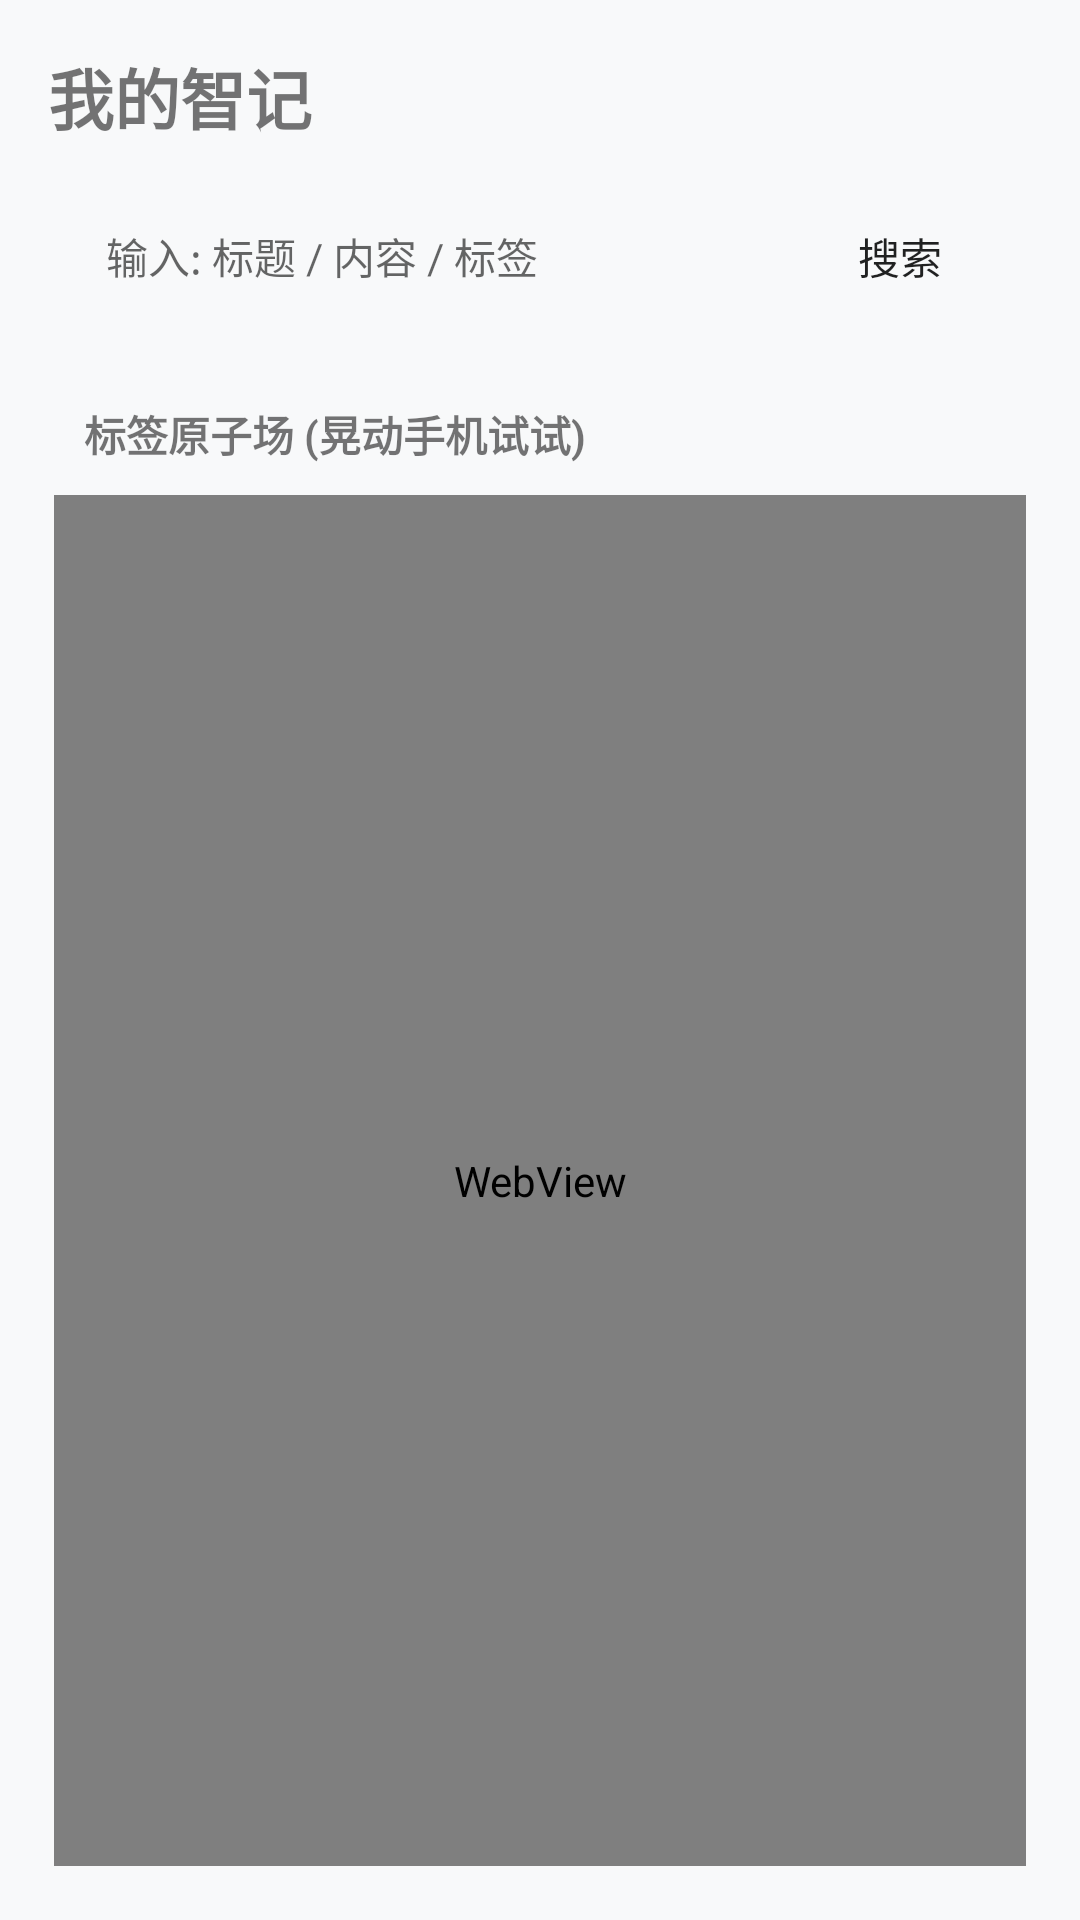

Here is an Android app screen rendered from its layout file. Give the layout XML and the strings, colors and styles it references.
<!-- AndroidManifest.xml: application theme Theme.DouBao -->
<!-- res/layout/activity_note_list.xml -->
<?xml version="1.0" encoding="utf-8"?>
<LinearLayout
    xmlns:android="http://schemas.android.com/apk/res/android"
    android:layout_width="match_parent"
    android:layout_height="match_parent"
    android:orientation="vertical"
    android:background="#F8F9FA"
    android:padding="16dp">

    
    <TextView
        android:layout_width="match_parent"
        android:layout_height="wrap_content"
        android:text="我的智记"
        android:textSize="22sp"
        android:textStyle="bold"
        android:layout_marginBottom="12dp"/>

    
    <LinearLayout
        android:layout_width="match_parent"
        android:layout_height="wrap_content"
        android:orientation="horizontal"
        android:gravity="center_vertical"
        android:layout_marginBottom="12dp">

        <EditText
            android:id="@+id/et_search"
            android:layout_width="0dp"
            android:layout_weight="1"
            android:layout_height="50dp"
            android:hint=" 输入: 标题 / 内容 / 标签 "
            android:background="@drawable/dialog_bg"
            android:paddingLeft="16dp"
            android:paddingRight="16dp"
            android:textSize="14sp"/>

        <Button
            android:id="@+id/btn_search"
            android:layout_width="wrap_content"
            android:layout_height="50dp"
            android:text="搜索"
            android:background="@drawable/dialog_bg"
            android:layout_marginLeft="8dp"
            android:textSize="14sp"/>
    </LinearLayout>

    
    <LinearLayout
        android:layout_width="match_parent"
        android:layout_height="match_parent"
        android:background="@drawable/dialog_bg"
        android:orientation="vertical"
        android:padding="2dp">

        <TextView
            android:layout_width="wrap_content"
            android:layout_height="wrap_content"
            android:layout_margin="10dp"
            android:text="标签原子场 (晃动手机试试)"
            android:textSize="14sp"
            android:textStyle="bold" />

        <WebView
            android:id="@+id/webview_tags"
            android:layout_width="match_parent"
            android:layout_height="match_parent"
            android:background="#121212" />
    </LinearLayout>
</LinearLayout>
<!-- resources referenced by this layout -->
<resources>
  <style name="Theme.DouBao" parent="Theme.MaterialComponents.DayNight.NoActionBar.Bridge">
          
          <item name="colorPrimary">#4A6FFF</item>
          <item name="colorPrimaryVariant">#2A4BD7</item>
          <item name="colorOnPrimary">#FFFFFF</item>
          <item name="colorSecondary">#4A6FFF</item>
  
          
          <item name="android:statusBarColor" tools:targetApi="l">#F7F8FA</item>
          <item name="android:windowLightStatusBar">true</item>
      </style>
</resources>
